Run: headless pygame with SDL's dummy video driver; simulated clock (each Clock.tick advances the game by its frame time, no real sleeping); random seed 0; keys injected as events and as key.get_pressed() state; no mouse input.
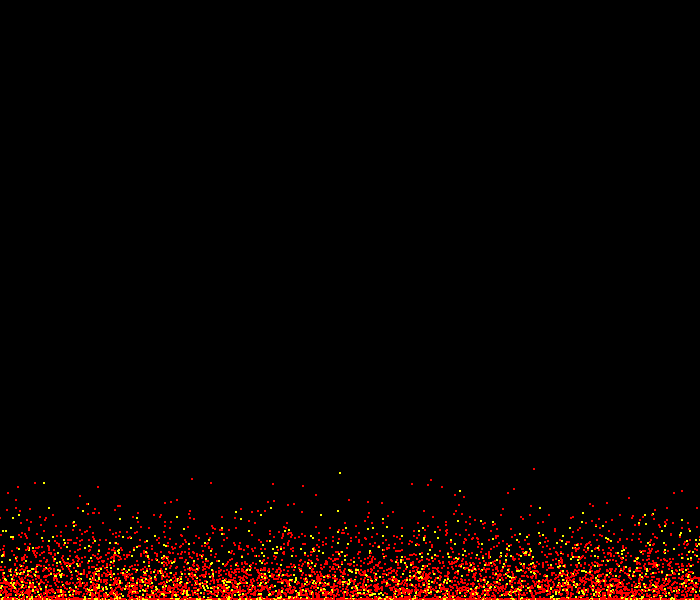
Frame 1 of 4 · flips 1–60 · no input
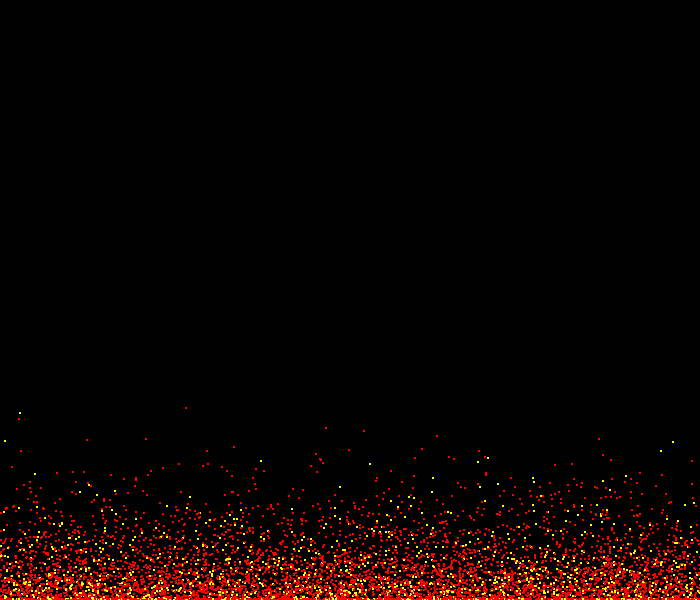
Frame 2 of 4 · flips 61–180 · tapped SPACE, RETURN · held RIGHT (→), D
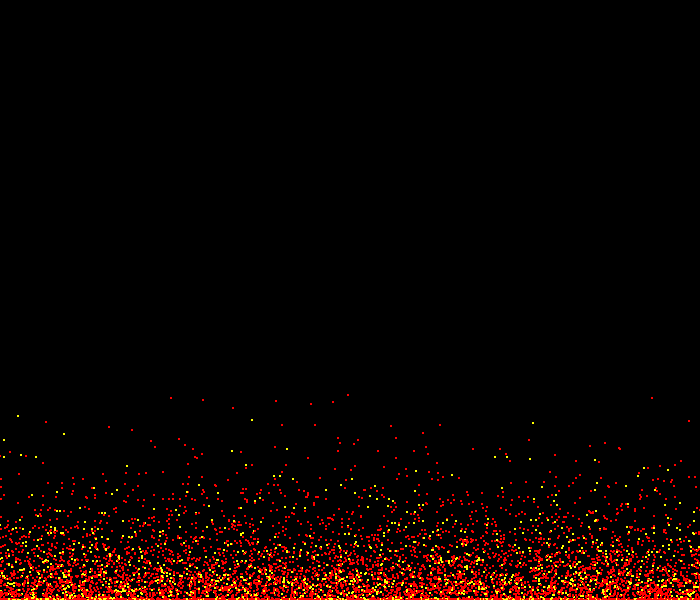
Frame 3 of 4 · flips 181–300 · held DOWN (↓), S
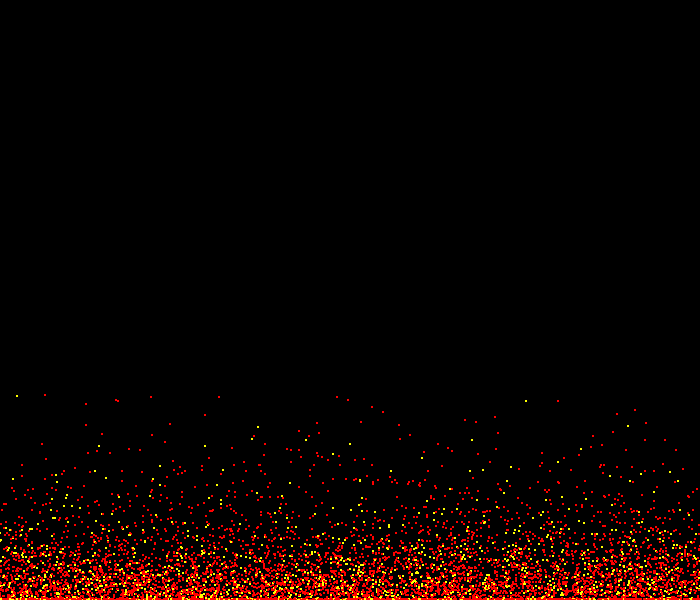
Frame 4 of 4 · flips 301–420 · held LEFT (←), A, UP (↑), W

The pygame program that drew these frames:

import pygame as pg

from random import randint,choice
pg.init()
widt=700
lent=600
swit=0
slen=400
dis =pg.display.set_mode((widt,lent))
run =True
class particle():
    def __init__(self):
        self.x=randint(swit,widt)
        self.y=lent-10
        self.color=choice([(255,0,0)for i in range(80)]+[(255,255,0)for i in range(20)])
        #print(choice([ (255,0,0) for i in range(90) ,(255,255,0) for i in range (10) ]))
        
        
        
        #pg.draw.circle(dis,(255,255,255),(self.x,self.y),1)
        
    def change(self):
        if self.x>=widt:
            self.x+=-1
        elif self.x<=swit:
            self.x+=1
        else:
            self.x+=randint(-3,3)
        if self.y>=lent:
            self.y+=-1
        elif self.y<=slen:
            self.y+=1
        else:
            self.y+=randint(-9,10)
        
        
        pg.draw.circle(dis,self.color,(self.x,self.y),1)
    
clk=pg.time.Clock()
mainlist=[particle() for i in range(10000)]


while run:
    for eve in pg.event.get():
        if eve.type ==pg.QUIT:
            run=False
        
    for i in mainlist:
        i.change()
     
    
    clk.tick(2000)
    
    pg.display.update()
    dis.fill((0,0,0))
